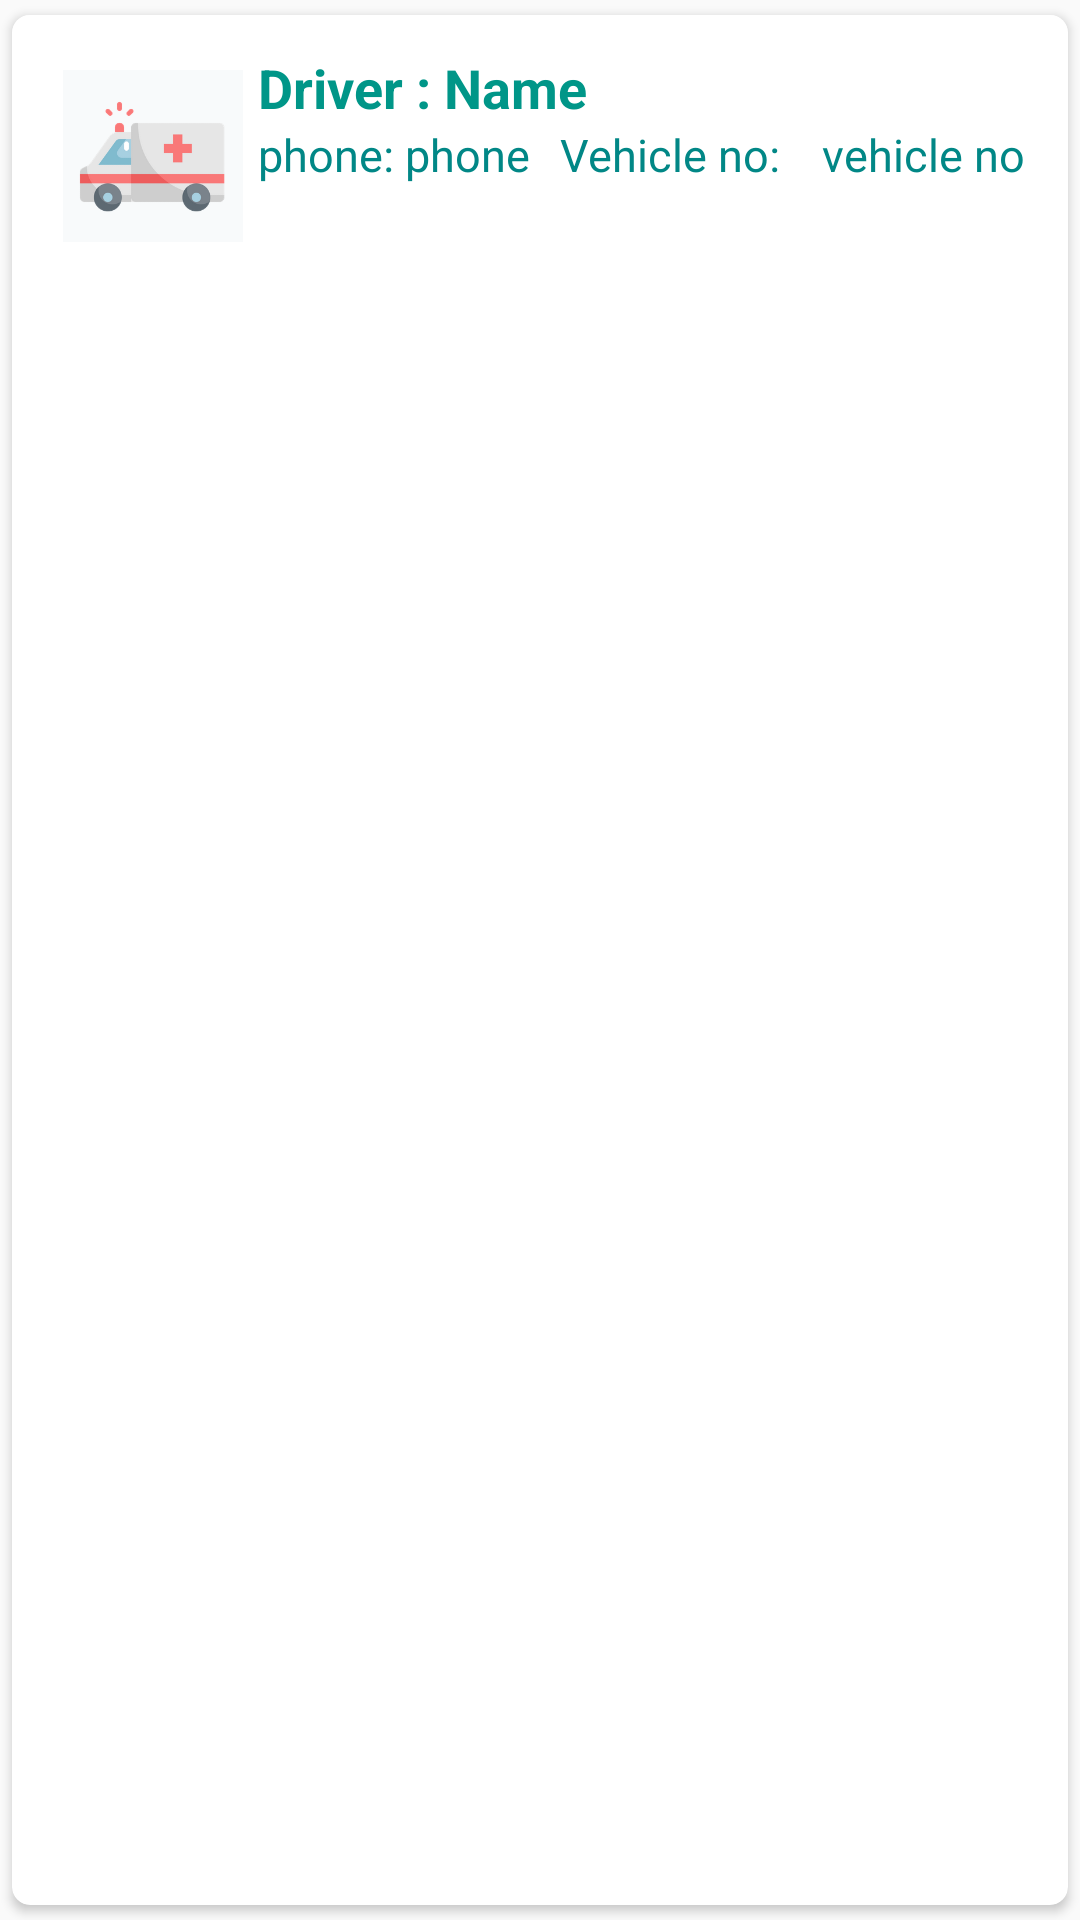

Reconstruct the res/layout file that produces this screen, plus the resources it refers to.
<!-- AndroidManifest.xml: application theme Theme.MIMS -->
<!-- res/layout/list_ambulance.xml -->
<?xml version="1.0" encoding="utf-8"?>
<androidx.cardview.widget.CardView xmlns:android="http://schemas.android.com/apk/res/android"
    android:layout_width="match_parent"
    android:layout_height="wrap_content"
    xmlns:app="http://schemas.android.com/apk/res-auto"
    app:cardCornerRadius="6dp"
    android:elevation="5dp"
    android:orientation="vertical"
    app:cardUseCompatPadding="true">

    <RelativeLayout
        android:background="@color/white"
        android:layout_width="match_parent"
        android:layout_height="wrap_content"
        android:padding="2dp">

        <LinearLayout
            android:layout_width="wrap_content"
            android:layout_height="wrap_content"
            android:layout_margin="10dp"
            android:orientation="horizontal">
            <LinearLayout
                android:layout_width="60dp"
                android:layout_height="70dp"
                android:layout_margin="5dp">
                <ImageView
                    android:layout_width="60dp"
                    android:layout_height="60dp"
                    android:src="@drawable/ambulance"/>

            </LinearLayout>
            <LinearLayout
                android:layout_width="match_parent"
                android:layout_height="wrap_content"
                android:orientation="vertical">
                <LinearLayout
                    android:layout_width="match_parent"
                    android:layout_height="wrap_content"
                    android:id="@+id/l1"
                    android:orientation="horizontal">
                    <TextView
                        android:layout_width="wrap_content"
                        android:layout_height="wrap_content"
                        android:text="Driver : "
                        android:textStyle="bold"
                        android:textSize="18sp"
                        android:textColor="#009688"/>

                    <TextView
                        android:layout_width="match_parent"
                        android:layout_height="wrap_content"
                        android:id="@+id/t1"
                        android:text="Name"
                        android:textStyle="bold"
                        android:textSize="18sp"
                        android:textColor="#009688"/>
                </LinearLayout>
                <LinearLayout
                    android:id="@+id/l2"
                    android:layout_width="wrap_content"
                    android:layout_height="50dp"
                    android:orientation="horizontal"
                    android:layout_below="@id/l1">
                    <TextView
                        android:layout_width="wrap_content"
                        android:layout_height="wrap_content"
                        android:text="phone: "
                        android:textSize="15sp"
                        android:textColor="@color/teal_700"/>
                    <TextView
                        android:layout_width="wrap_content"
                        android:layout_height="wrap_content"
                        android:id="@+id/t2"
                        android:text="phone"
                        android:textColor="@color/teal_700"
                        android:textSize="15sp"
                        />
                    <TextView
                        android:layout_width="wrap_content"
                        android:layout_height="wrap_content"
                        android:layout_marginLeft="10dp"
                        android:text="Vehicle no: "
                        android:textSize="15sp"
                        android:textColor="@color/teal_700"/>
                    <TextView
                        android:layout_width="wrap_content"
                        android:layout_height="wrap_content"
                        android:layout_marginLeft="10dp"
                        android:id="@+id/t3"
                        android:text="vehicle no"
                        android:textSize="15sp"
                        android:textColor="@color/teal_700"/>
                </LinearLayout>



            </LinearLayout>

        </LinearLayout>



    </RelativeLayout>

</androidx.cardview.widget.CardView>
<!-- resources referenced by this layout -->
<resources>
  <color name="teal_700">#FF018786</color>
  <color name="white">#FFFFFFFF</color>
  <!-- drawable ambulance: png bitmap (drawable, 11037 bytes) -->
  <style name="Theme.MIMS" parent="Theme.MaterialComponents.DayNight.NoActionBar.Bridge">
          
          <item name="colorPrimary">@color/purple_500</item>
          <item name="colorPrimaryVariant">@color/purple_700</item>
          <item name="colorOnPrimary">@color/white</item>
          
          <item name="colorSecondary">@color/teal_200</item>
          <item name="colorSecondaryVariant">@color/teal_700</item>
          <item name="colorOnSecondary">@color/black</item>
          
          <item name="android:statusBarColor" tools:targetApi="l">?attr/colorPrimaryVariant</item>
          
      </style>
  <color name="purple_500">#FF6200EE</color>
  <color name="purple_700">#FF3700B3</color>
  <color name="teal_200">#FF03DAC5</color>
  <color name="black">#FF000000</color>
</resources>
